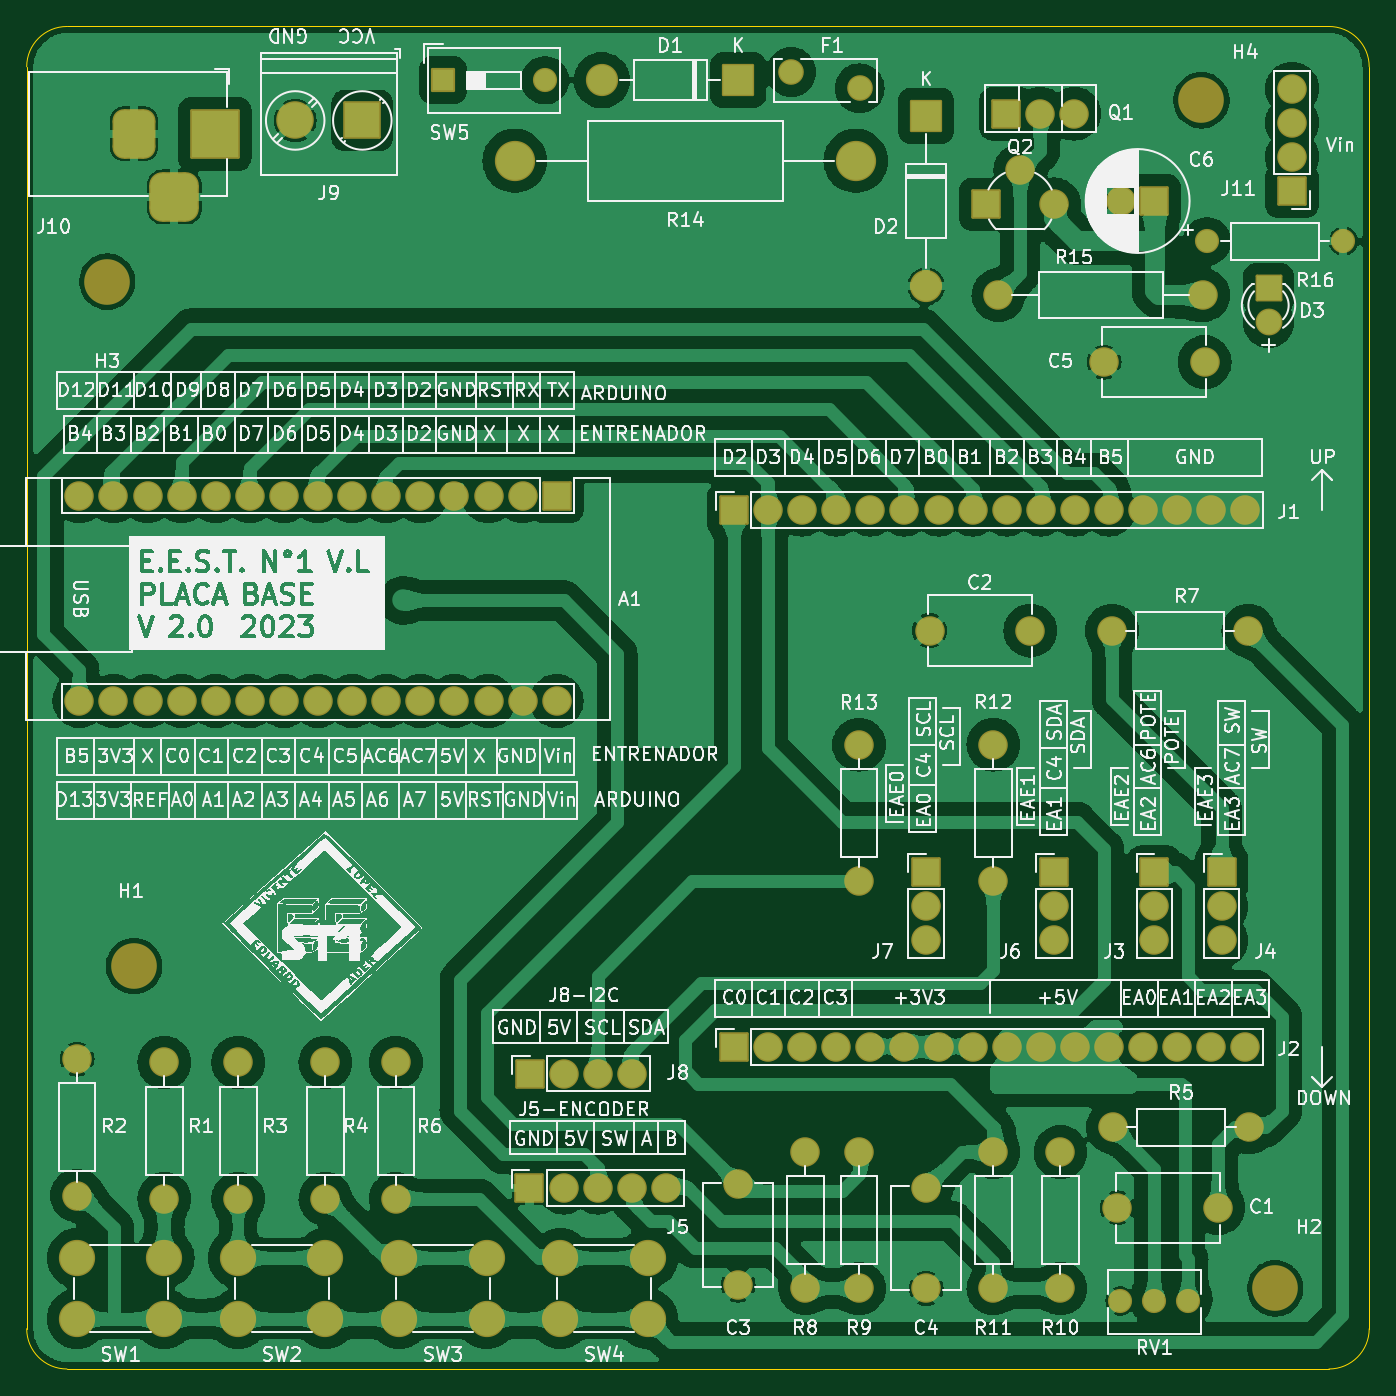
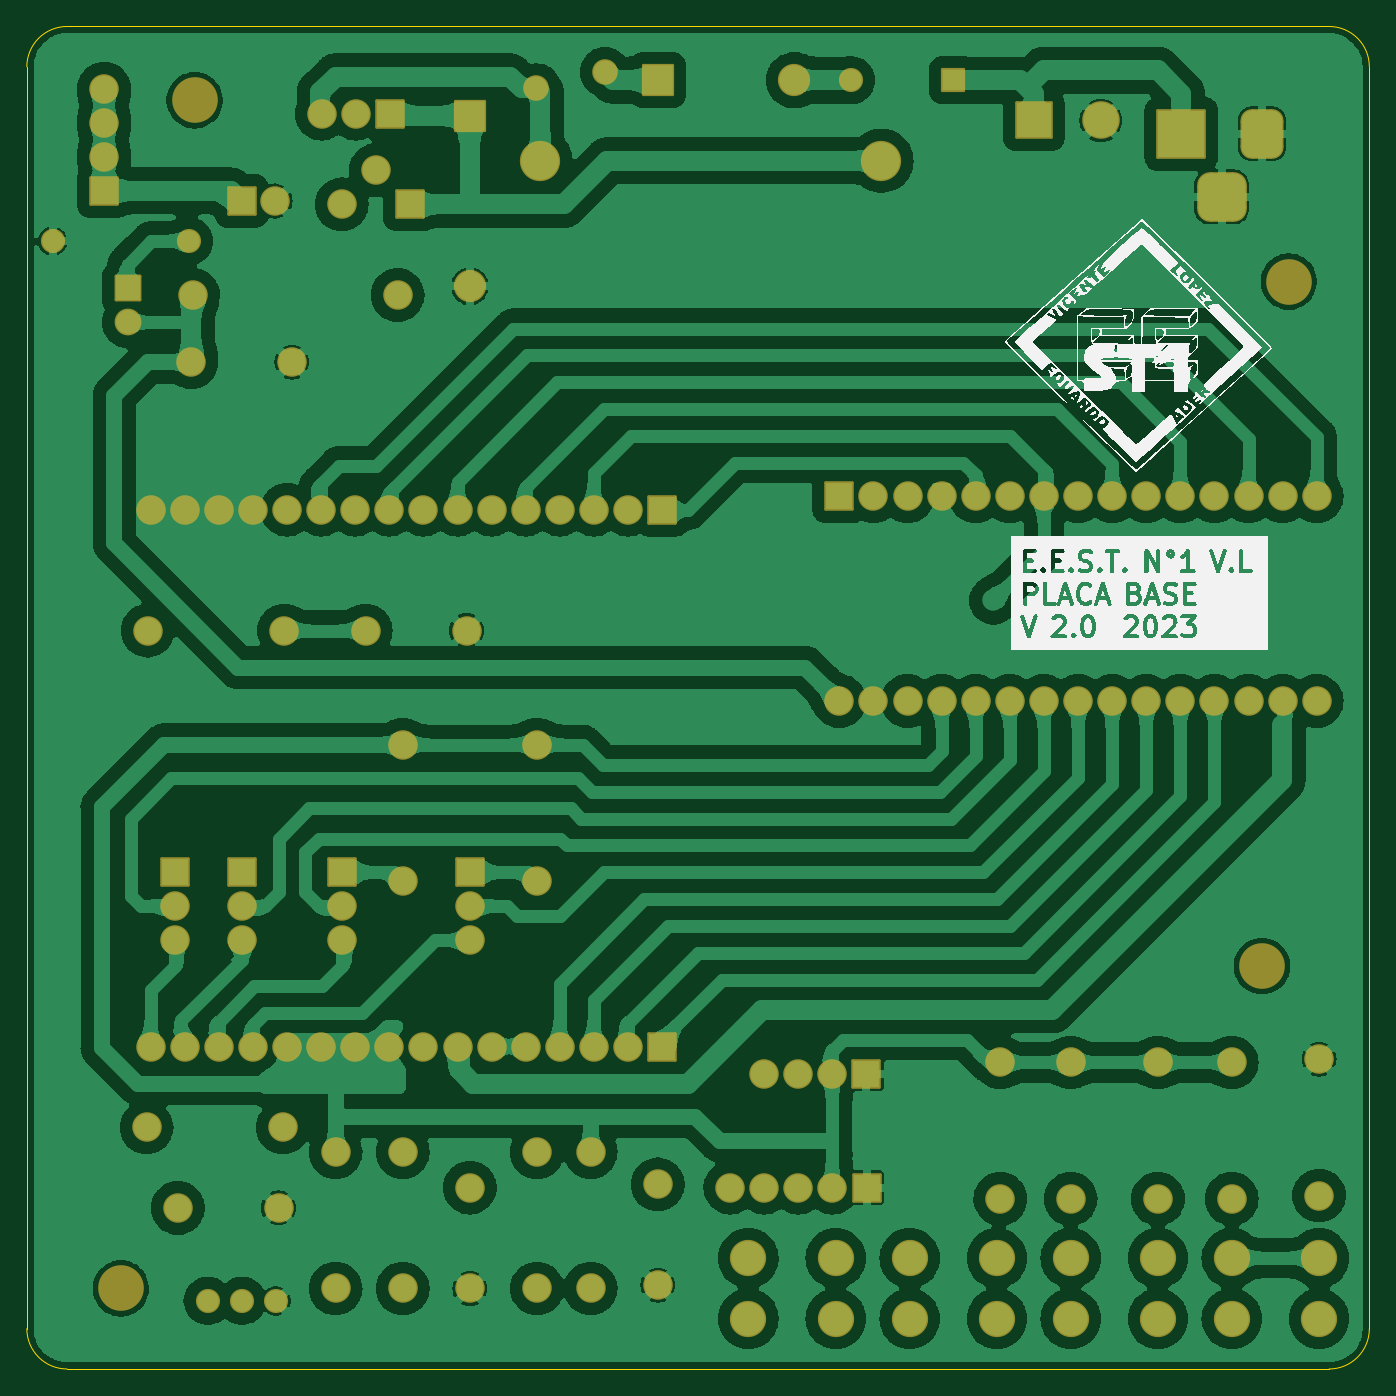
Circuit board: 11 layer files. Board 100.0 x 100.0 mm.
- bottom_copper: Placa_base-B_Cu.gbr (442318 bytes)
- bottom_mask: Placa_base-B_Mask.gbr (8244 bytes)
- paste: Placa_base-B_Paste.gbr (539 bytes)
- bottom_silk: Placa_base-B_Silkscreen.gbr (91723 bytes)
- outline: Placa_base-Edge_Cuts.gbr (1079 bytes)
- top_copper: Placa_base-F_Cu.gbr (415863 bytes)
- top_mask: Placa_base-F_Mask.gbr (8244 bytes)
- paste: Placa_base-F_Paste.gbr (539 bytes)
- top_silk: Placa_base-F_Silkscreen.gbr (345780 bytes)
- drill: Placa_base-NPTH.drl (463 bytes)
- drill: Placa_base-PTH.drl (3199 bytes)

=== bottom_copper: Placa_base-B_Cu.gbr (442318 bytes, source omitted) ===
=== bottom_mask: Placa_base-B_Mask.gbr (8244 bytes, source omitted) ===
=== paste: Placa_base-B_Paste.gbr ===
%TF.GenerationSoftware,KiCad,Pcbnew,7.0.0-rc1-unknown-098b03e17a~164~ubuntu22.04.1*%
%TF.CreationDate,2023-01-20T19:13:20-03:00*%
%TF.ProjectId,Placa_base,506c6163-615f-4626-9173-652e6b696361,Rev. 2.0*%
%TF.SameCoordinates,Original*%
%TF.FileFunction,Paste,Bot*%
%TF.FilePolarity,Positive*%
%FSLAX46Y46*%
G04 Gerber Fmt 4.6, Leading zero omitted, Abs format (unit mm)*
G04 Created by KiCad (PCBNEW 7.0.0-rc1-unknown-098b03e17a~164~ubuntu22.04.1) date 2023-01-20 19:13:20*
%MOMM*%
%LPD*%
G01*
G04 APERTURE LIST*
G04 APERTURE END LIST*
M02*

=== bottom_silk: Placa_base-B_Silkscreen.gbr (91723 bytes, source omitted) ===
=== outline: Placa_base-Edge_Cuts.gbr ===
%TF.GenerationSoftware,KiCad,Pcbnew,7.0.0-rc1-unknown-098b03e17a~164~ubuntu22.04.1*%
%TF.CreationDate,2023-01-20T19:13:21-03:00*%
%TF.ProjectId,Placa_base,506c6163-615f-4626-9173-652e6b696361,Rev. 2.0*%
%TF.SameCoordinates,Original*%
%TF.FileFunction,Profile,NP*%
%FSLAX46Y46*%
G04 Gerber Fmt 4.6, Leading zero omitted, Abs format (unit mm)*
G04 Created by KiCad (PCBNEW 7.0.0-rc1-unknown-098b03e17a~164~ubuntu22.04.1) date 2023-01-20 19:13:21*
%MOMM*%
%LPD*%
G01*
G04 APERTURE LIST*
%TA.AperFunction,Profile*%
%ADD10C,0.100000*%
%TD*%
G04 APERTURE END LIST*
D10*
X214000000Y-140000000D02*
G75*
G03*
X217000000Y-137000000I0J3000000D01*
G01*
X217000000Y-43000000D02*
G75*
G03*
X214000000Y-40000000I-3000000J0D01*
G01*
X120000000Y-40000000D02*
G75*
G03*
X117000000Y-43000000I0J-3000000D01*
G01*
X117000000Y-137000000D02*
G75*
G03*
X120000000Y-140000000I3000000J0D01*
G01*
X214000000Y-140000000D02*
X120000000Y-140000000D01*
X217000000Y-43000000D02*
X217000000Y-137000000D01*
X120000000Y-40000000D02*
X214000000Y-40000000D01*
X117000000Y-137000000D02*
X117000000Y-43000000D01*
M02*

=== top_copper: Placa_base-F_Cu.gbr (415863 bytes, source omitted) ===
=== top_mask: Placa_base-F_Mask.gbr (8244 bytes, source omitted) ===
=== paste: Placa_base-F_Paste.gbr ===
%TF.GenerationSoftware,KiCad,Pcbnew,7.0.0-rc1-unknown-098b03e17a~164~ubuntu22.04.1*%
%TF.CreationDate,2023-01-20T19:13:20-03:00*%
%TF.ProjectId,Placa_base,506c6163-615f-4626-9173-652e6b696361,Rev. 2.0*%
%TF.SameCoordinates,Original*%
%TF.FileFunction,Paste,Top*%
%TF.FilePolarity,Positive*%
%FSLAX46Y46*%
G04 Gerber Fmt 4.6, Leading zero omitted, Abs format (unit mm)*
G04 Created by KiCad (PCBNEW 7.0.0-rc1-unknown-098b03e17a~164~ubuntu22.04.1) date 2023-01-20 19:13:20*
%MOMM*%
%LPD*%
G01*
G04 APERTURE LIST*
G04 APERTURE END LIST*
M02*

=== top_silk: Placa_base-F_Silkscreen.gbr (345780 bytes, source omitted) ===
=== drill: Placa_base-NPTH.drl ===
M48
; DRILL file {KiCad 7.0.0-rc1-unknown-098b03e17a~164~ubuntu22.04.1} date Fri 20 Jan 2023 19:14:12 -03
; FORMAT={-:-/ absolute / metric / decimal}
; #@! TF.CreationDate,2023-01-20T19:14:12-03:00
; #@! TF.GenerationSoftware,Kicad,Pcbnew,7.0.0-rc1-unknown-098b03e17a~164~ubuntu22.04.1
; #@! TF.FileFunction,NonPlated,1,2,NPTH
FMAT,2
METRIC
; #@! TA.AperFunction,NonPlated,NPTH,ComponentDrill
T1C3.200
%
G90
G05
T1
X6.0Y81.0
X8.0Y30.0
X87.5Y94.5
X93.0Y6.0
T0
M30

=== drill: Placa_base-PTH.drl ===
M48
; DRILL file {KiCad 7.0.0-rc1-unknown-098b03e17a~164~ubuntu22.04.1} date Fri 20 Jan 2023 19:14:12 -03
; FORMAT={-:-/ absolute / metric / decimal}
; #@! TF.CreationDate,2023-01-20T19:14:12-03:00
; #@! TF.GenerationSoftware,Kicad,Pcbnew,7.0.0-rc1-unknown-098b03e17a~164~ubuntu22.04.1
; #@! TF.FileFunction,Plated,1,2,PTH
FMAT,2
METRIC
; #@! TA.AperFunction,Plated,PTH,ViaDrill
T1C0.700
; #@! TA.AperFunction,Plated,PTH,ComponentDrill
T2C0.710
; #@! TA.AperFunction,Plated,PTH,ComponentDrill
T3C0.800
; #@! TA.AperFunction,Plated,PTH,ComponentDrill
T4C0.900
; #@! TA.AperFunction,Plated,PTH,ComponentDrill
T5C1.000
; #@! TA.AperFunction,Plated,PTH,ComponentDrill
T6C1.100
; #@! TA.AperFunction,Plated,PTH,ComponentDrill
T7C1.300
; #@! TA.AperFunction,Plated,PTH,ComponentDrill
T8C1.400
%
G90
G05
T1
X6.0Y57.5
X6.0Y39.5
X13.0Y10.5
X13.0Y1.5
X17.0Y81.0
X19.0Y26.0
X28.0Y57.25
X31.0Y90.0
X31.0Y81.0
X37.0Y1.5
X49.0Y81.0
X49.0Y58.0
X49.0Y58.0
X49.0Y48.5
X59.0Y58.0
X59.0Y49.5
X82.0Y97.0
X89.0Y8.0
X95.0Y46.5
X95.0Y16.0
X98.0Y97.0
X98.0Y71.0
X98.0Y54.0
T2
X56.95Y96.6
X62.05Y95.4
T3
X3.75Y23.08
X3.75Y12.92
X10.25Y22.83
X10.25Y12.67
X15.75Y22.83
X15.75Y12.67
X22.25Y22.83
X22.25Y12.67
X27.5Y22.83
X27.5Y12.67
X31.0Y96.0
X38.62Y96.0
X58.0Y16.16
X58.0Y6.0
X62.0Y46.5
X62.0Y36.34
X62.0Y16.16
X62.0Y6.0
X71.46Y86.75
X72.0Y46.5
X72.0Y36.34
X72.0Y16.16
X72.0Y6.0
X72.38Y80.0
X74.0Y89.29
X76.54Y86.75
X77.0Y16.16
X77.0Y6.0
X80.84Y55.0
X80.92Y18.0
X81.445Y5.075
X81.5Y87.0
X83.985Y5.075
X84.0Y87.0
X86.525Y5.075
X87.62Y80.0
X87.92Y84.0
X91.0Y55.0
X91.08Y18.0
X98.08Y84.0
T4
X92.5Y80.5
X92.5Y77.96
T5
X3.92Y65.0
X3.92Y49.76
X6.46Y65.0
X6.46Y49.76
X9.0Y65.0
X9.0Y49.76
X11.54Y65.0
X11.54Y49.76
X14.08Y65.0
X14.08Y49.76
X16.62Y65.0
X16.62Y49.76
X19.16Y65.0
X19.16Y49.76
X21.7Y65.0
X21.7Y49.76
X24.24Y65.0
X24.24Y49.76
X26.78Y65.0
X26.78Y49.76
X29.32Y65.0
X29.32Y49.76
X31.86Y65.0
X31.86Y49.76
X34.4Y65.0
X34.4Y49.76
X36.94Y65.0
X36.94Y49.76
X37.45Y13.5
X37.46Y22.0
X39.48Y65.0
X39.48Y49.76
X39.99Y13.5
X40.0Y22.0
X42.53Y13.5
X42.54Y22.0
X45.07Y13.5
X45.08Y22.0
X47.61Y13.5
X52.68Y64.0
X52.68Y24.0
X53.0Y13.75
X53.0Y6.25
X55.22Y64.0
X55.22Y24.0
X57.76Y64.0
X57.76Y24.0
X60.3Y64.0
X60.3Y24.0
X62.84Y64.0
X62.84Y24.0
X65.38Y64.0
X65.38Y24.0
X67.0Y37.0
X67.0Y34.46
X67.0Y31.92
X67.0Y13.5
X67.0Y6.0
X67.25Y55.0
X67.92Y64.0
X67.92Y24.0
X70.46Y64.0
X70.46Y24.0
X72.96Y93.5
X73.0Y64.0
X73.0Y24.0
X74.75Y55.0
X75.5Y93.5
X75.54Y64.0
X75.54Y24.0
X76.5Y37.0
X76.5Y34.46
X76.5Y31.92
X78.04Y93.5
X78.08Y64.0
X78.08Y24.0
X80.25Y75.0
X80.62Y64.0
X80.62Y24.0
X81.25Y12.0
X83.16Y64.0
X83.16Y24.0
X84.0Y37.0
X84.0Y34.46
X84.0Y31.92
X85.7Y64.0
X85.7Y24.0
X87.75Y75.0
X88.24Y64.0
X88.24Y24.0
X88.75Y12.0
X89.0Y37.0
X89.0Y34.46
X89.0Y31.92
X90.78Y64.0
X90.78Y24.0
X94.25Y95.37
X94.25Y92.83
X94.25Y90.29
X94.25Y87.75
T6
X3.75Y8.25
X3.75Y3.75
X10.25Y8.25
X10.25Y3.75
X15.75Y8.25
X15.75Y3.75
X22.25Y8.25
X22.25Y3.75
X27.75Y8.25
X27.75Y3.75
X34.25Y8.25
X34.25Y3.75
X39.75Y8.25
X39.75Y3.75
X42.84Y96.0
X46.25Y8.25
X46.25Y3.75
X53.0Y96.0
X67.0Y93.35
X67.0Y80.65
T7
X20.0Y93.0
X25.0Y93.0
T8
X36.35Y90.0
X61.75Y90.0
T5
G00X8.0Y92.9
M15
G01X8.0Y91.1
M16
G05
G00X10.1Y87.3
M15
G01X11.9Y87.3
M16
G05
G00X14.0Y92.9
M15
G01X14.0Y91.1
M16
G05
T0
M30

